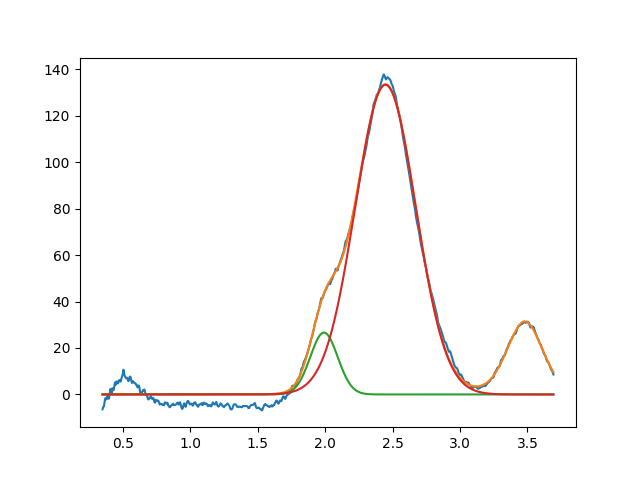

Values plotted in this chart, from the file beside it:
1.991418066414277988e+00, 2.663927485138678364e+01, 2.393515602548857701e-01, 9.999999999999998890e-01
2.447308088511522151e+00, 1.333655817617828347e+02, 5.274205954047981315e-01, 9.999999999999998890e-01
3.480234078063023873e+00, 3.141997315624447751e+01, 3.166711707193621272e-01, 7.329845718163746637e-01
